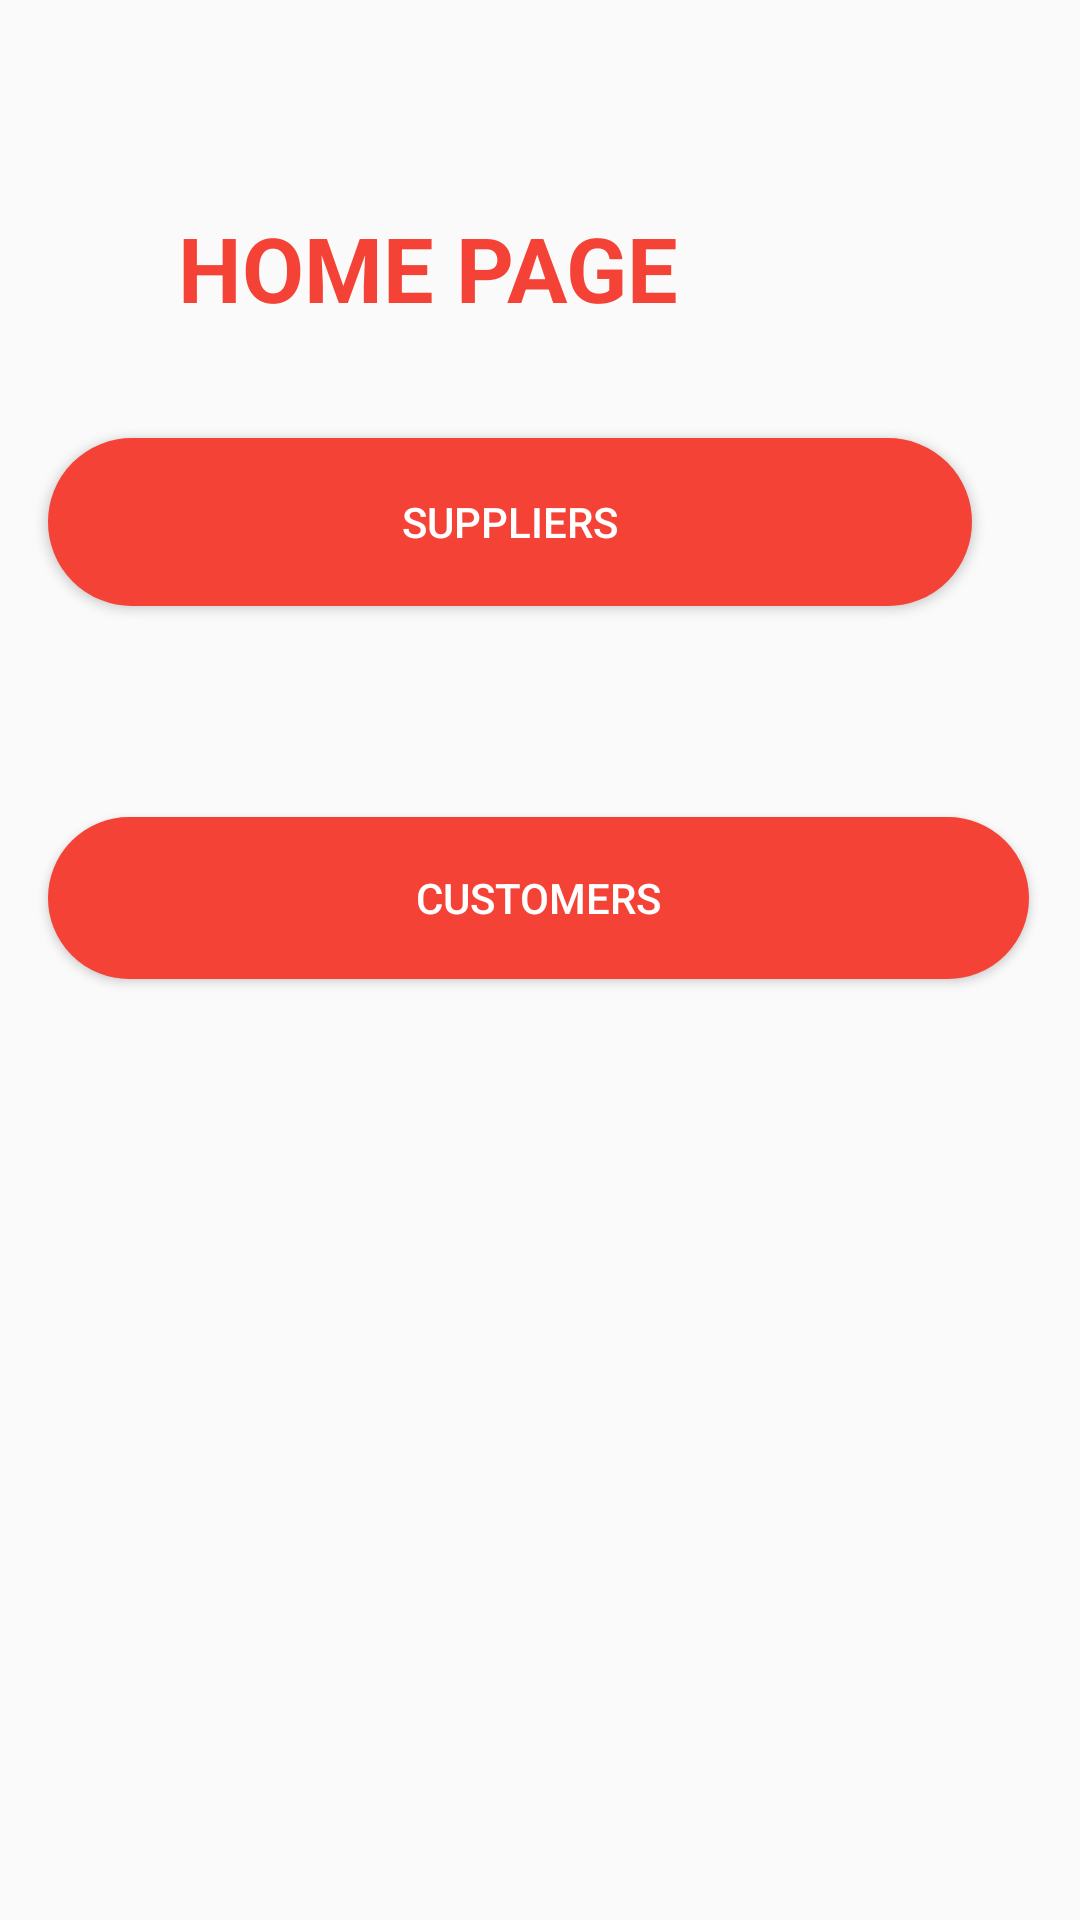

Reconstruct the res/layout file that produces this screen, plus the resources it refers to.
<!-- AndroidManifest.xml: application theme Theme.Sample -->
<!-- res/layout/activity_main.xml -->
<?xml version="1.0" encoding="utf-8"?>
<androidx.constraintlayout.widget.ConstraintLayout xmlns:android="http://schemas.android.com/apk/res/android"
    xmlns:app="http://schemas.android.com/apk/res-auto"
    xmlns:tools="http://schemas.android.com/tools"
    android:layout_width="match_parent"
    android:layout_height="match_parent"
    tools:context=".MainActivity">

    <Button
        android:id="@+id/suppliers"
        android:layout_width="308dp"
        android:layout_height="56dp"
        android:background="@drawable/buttondesign"
        android:onClick="btnsuppliers"
        android:paddingLeft="20dp"
        android:paddingTop="10dp"
        android:paddingRight="20dp"
        android:paddingBottom="10dp"
        android:text="SUPPLIERS"
        android:textColor="@color/white"
        app:layout_constraintBottom_toBottomOf="parent"
        app:layout_constraintEnd_toEndOf="parent"
        app:layout_constraintHorizontal_bias="0.306"
        app:layout_constraintStart_toStartOf="parent"
        app:layout_constraintTop_toTopOf="parent"
        app:layout_constraintVertical_bias="0.25" />

    <Button
        android:id="@+id/customers"
        android:layout_width="327dp"
        android:layout_height="54dp"
        android:background="@drawable/buttondesign"
        android:onClick="btncustomers"
        android:paddingLeft="20dp"
        android:paddingTop="10dp"
        android:paddingRight="20dp"
        android:paddingBottom="10dp"
        android:text="CUSTOMERS"

        android:textColor="@color/white"
        app:layout_constraintBottom_toBottomOf="parent"
        app:layout_constraintEnd_toEndOf="@+id/suppliers"
        app:layout_constraintHorizontal_bias="0.0"
        app:layout_constraintStart_toStartOf="@+id/suppliers"
        app:layout_constraintTop_toTopOf="parent"
        app:layout_constraintVertical_bias="0.465" />

    <TextView
        android:id="@+id/login"
        android:layout_width="wrap_content"
        android:layout_height="wrap_content"
        android:text="HOME PAGE"
        android:textColor="@color/pink"
        android:textSize="30sp"
        android:textStyle="bold"
        app:layout_constraintBottom_toBottomOf="parent"
        app:layout_constraintEnd_toEndOf="parent"
        app:layout_constraintHorizontal_bias="0.307"
        app:layout_constraintStart_toStartOf="parent"
        app:layout_constraintTop_toTopOf="parent"
        app:layout_constraintVertical_bias="0.115" />

</androidx.constraintlayout.widget.ConstraintLayout>
<!-- resources referenced by this layout -->
<resources>
  <color name="pink">#F44336</color>
  <color name="white">#FFFFFFFF</color>
  <!-- drawable buttondesign (drawable-v24) -->
  <?xml version="1.0" encoding="utf-8"?>
  <shape xmlns:android="http://schemas.android.com/apk/res/android">
      <solid android:color="#F44336"/>
      <stroke android:width="1dp" android:color="#F44336"/>
      <padding android:left="10dp" android:top="10dp" android:right="10dp"/>
      <corners android:radius="40dp"/>
  </shape>
  <style name="Theme.Sample" parent="Theme.AppCompat.DayNight.DarkActionBar">
          
          <item name="colorPrimary">@color/purple_500</item>
          <item name="colorPrimaryVariant">@color/purple_700</item>
          <item name="colorOnPrimary">@color/white</item>
          
          <item name="colorSecondary">@color/teal_200</item>
          <item name="colorSecondaryVariant">@color/teal_700</item>
          <item name="colorOnSecondary">@color/black</item>
          
          <item name="android:statusBarColor" tools:targetApi="l">?attr/colorPrimaryVariant</item>
          
      </style>
  <color name="purple_500">#F44336</color>
  <color name="purple_700">#F44336</color>
  <color name="teal_200">#FF03DAC5</color>
  <color name="teal_700">#FF018786</color>
  <color name="black">#FF000000</color>
</resources>
